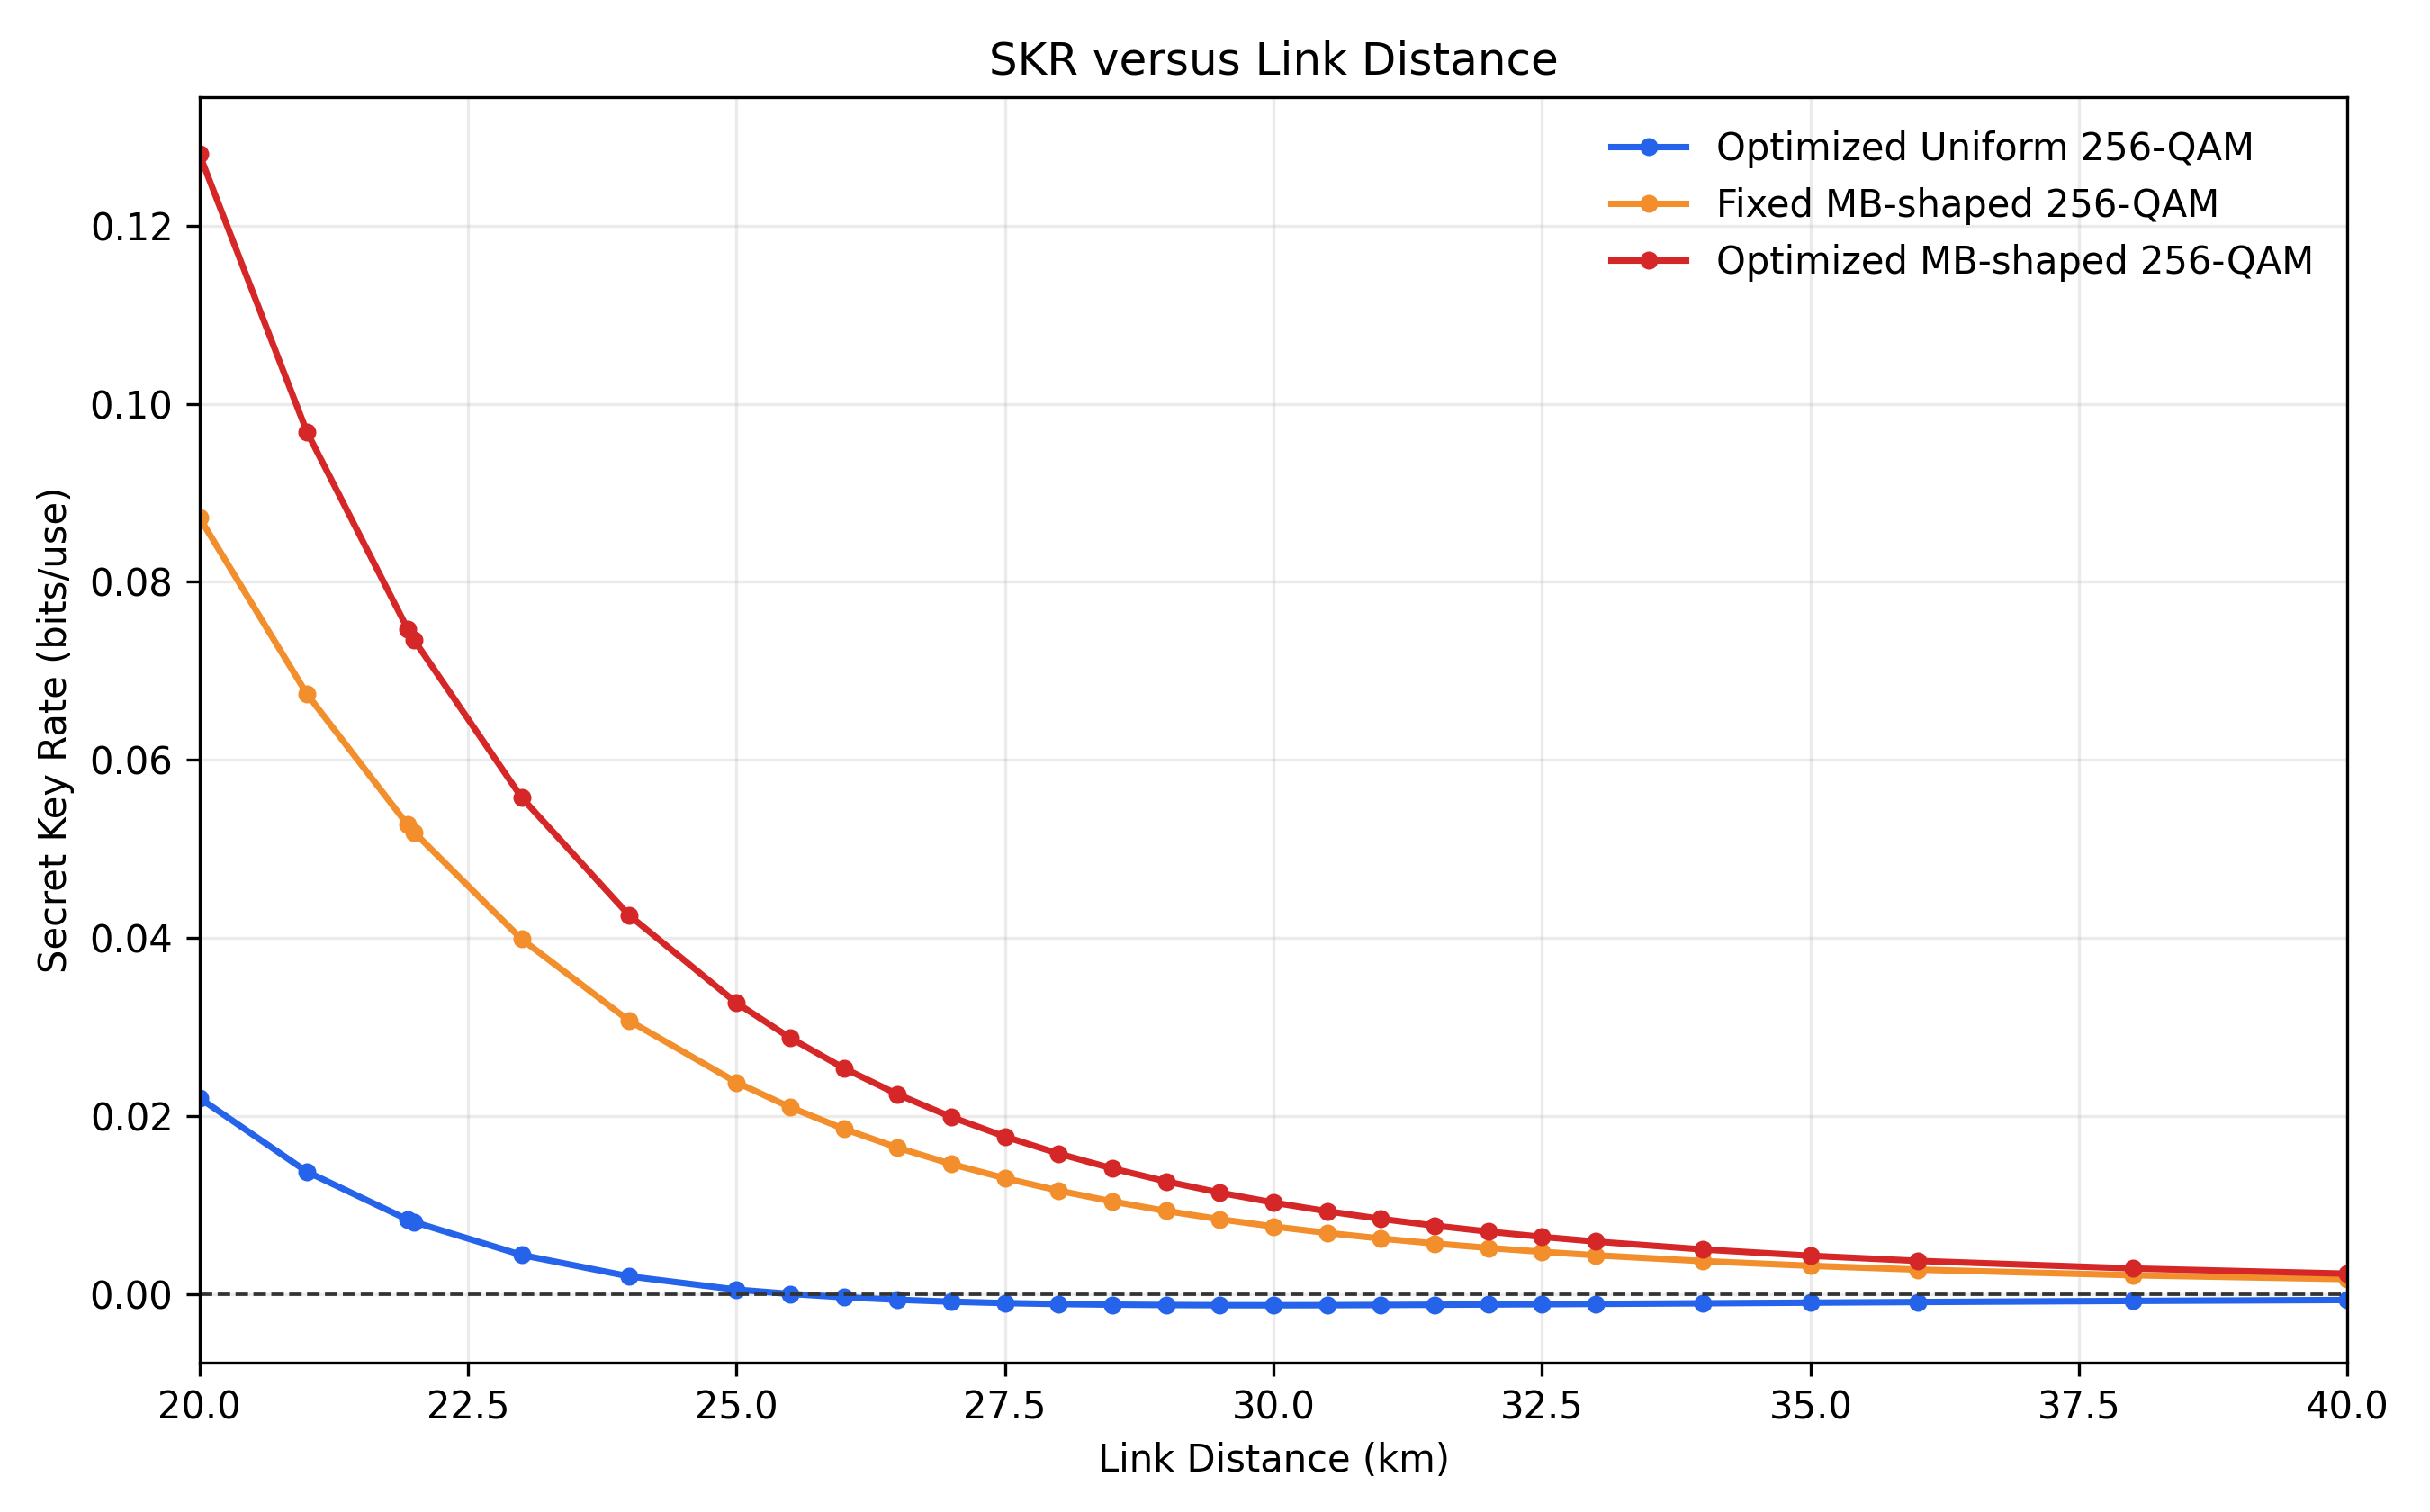

Data behind this chart, as committed beside it:
I_AB, K, T_eff, V_A, beta_I_AB, chi_BE, distance_km, family, nu_raw, receiver_diameter_m, scheme, selection, source_hash, theta_div_full_rad, w0_m, zeta_deg
0.2966, 0.022, 0.3053, 1.5, 0.2817, 0.2597, 20.0, Uniform, , 0.55, Uniform optimized, best_exact_uniform_cache, c08a161102d9a2020005d58856eb8b0259c1af89…, 1e-05, 0.09868, 18.19
0.2757, 0.08722, 0.3053, 1.383, 0.2619, 0.1747, 20.0, MB, 0.2, 0.55, MB fixed, fixed_reference, 7bf538e0940210768570095ee6e31a0c0d6fc0b7…, 1e-05, 0.09868, 18.19
0.686, 0.128, 0.3053, 4.0, 0.6517, 0.5237, 20.0, MB, 0.1, 0.55, MB optimized, best_exact_145_point_bank, 8e1d79ce54c3c66b6632b18ae55b4440ba1645f5…, 1e-05, 0.09868, 18.19
0.2069, 0.01372, 0.2474, 1.25, 0.1966, 0.1829, 21.0, Uniform, , 0.55, Uniform optimized, best_exact_uniform_cache, 9a505b57359bb5683e0586f7febb31d3f9454547…, 1e-05, 0.09868, 25.21
0.2274, 0.06741, 0.2474, 1.383, 0.216, 0.1486, 21.0, MB, 0.2, 0.55, MB fixed, fixed_reference, 7bf538e0940210768570095ee6e31a0c0d6fc0b7…, 1e-05, 0.09868, 25.21
0.5788, 0.09687, 0.2474, 4.0, 0.5498, 0.453, 21.0, MB, 0.1, 0.55, MB optimized, best_exact_145_point_bank, 8e1d79ce54c3c66b6632b18ae55b4440ba1645f5…, 1e-05, 0.09868, 25.21
0.1478, 0.008338, 0.2011, 1.075, 0.1404, 0.1321, 21.94, Uniform, , 0.55, Uniform optimized, best_exact_uniform_cache, 58ceb118407aefed1b68f45de5422e33943f4e26…, 1e-05, 0.09868, 30
0.1876, 0.05269, 0.2011, 1.383, 0.1782, 0.1255, 21.94, MB, 0.2, 0.55, MB fixed, fixed_reference, 7bf538e0940210768570095ee6e31a0c0d6fc0b7…, 1e-05, 0.09868, 30
0.4402, 0.07469, 0.2011, 3.555, 0.4182, 0.3435, 21.94, MB, 0.15, 0.55, MB optimized, best_exact_145_point_bank, c3603a3ba5d2867c2db311e6a4a2424f29181308…, 1e-05, 0.09868, 30
0.1459, 0.008064, 0.1984, 1.075, 0.1386, 0.1306, 22.0, Uniform, , 0.55, Uniform optimized, best_exact_uniform_cache, 58ceb118407aefed1b68f45de5422e33943f4e26…, 1e-05, 0.09868, 30.27
0.1852, 0.05185, 0.1984, 1.383, 0.1759, 0.1241, 22.0, MB, 0.2, 0.55, MB fixed, fixed_reference, 7bf538e0940210768570095ee6e31a0c0d6fc0b7…, 1e-05, 0.09868, 30.27
0.4351, 0.07344, 0.1984, 3.555, 0.4134, 0.3399, 22.0, MB, 0.15, 0.55, MB optimized, best_exact_145_point_bank, c3603a3ba5d2867c2db311e6a4a2424f29181308…, 1e-05, 0.09868, 30.27
0.1097, 0.004363, 0.1582, 1.0, 0.1042, 0.09982, 23.0, Uniform, , 0.55, Uniform optimized, best_exact_uniform_cache, d54d126e3e5748529afd6fcb128ea48b49826d30…, 1e-05, 0.09868, 34.3
0.1496, 0.03984, 0.1582, 1.383, 0.1421, 0.1023, 23.0, MB, 0.2, 0.55, MB fixed, fixed_reference, 7bf538e0940210768570095ee6e31a0c0d6fc0b7…, 1e-05, 0.09868, 34.3
0.357, 0.05577, 0.1582, 3.555, 0.3392, 0.2834, 23.0, MB, 0.15, 0.55, MB optimized, best_exact_145_point_bank, c3603a3ba5d2867c2db311e6a4a2424f29181308…, 1e-05, 0.09868, 34.3
0.08795, 0.001966, 0.1259, 1.0, 0.08355, 0.08158, 24.0, Uniform, , 0.55, Uniform optimized, best_exact_uniform_cache, d54d126e3e5748529afd6fcb128ea48b49826d30…, 1e-05, 0.09868, 37.66
0.1203, 0.03069, 0.1259, 1.383, 0.1143, 0.08358, 24.0, MB, 0.2, 0.55, MB fixed, fixed_reference, 7bf538e0940210768570095ee6e31a0c0d6fc0b7…, 1e-05, 0.09868, 37.66
0.291, 0.04254, 0.1259, 3.555, 0.2764, 0.2339, 24.0, MB, 0.15, 0.55, MB optimized, best_exact_145_point_bank, c3603a3ba5d2867c2db311e6a4a2424f29181308…, 1e-05, 0.09868, 37.66
0.05668, 0.000468, 0.1003, 0.8, 0.05384, 0.05338, 25.0, Uniform, , 0.55, Uniform optimized, best_exact_uniform_cache, 51cbbae1c5cf8cc864749f63d879ce4e1f8a28a4…, 1e-05, 0.09868, 40.54
0.09664, 0.02376, 0.1003, 1.383, 0.09181, 0.06805, 25.0, MB, 0.2, 0.55, MB fixed, fixed_reference, 7bf538e0940210768570095ee6e31a0c0d6fc0b7…, 1e-05, 0.09868, 40.54
0.2364, 0.03269, 0.1003, 3.555, 0.2246, 0.1919, 25.0, MB, 0.15, 0.55, MB optimized, best_exact_145_point_bank, c3603a3ba5d2867c2db311e6a4a2424f29181308…, 1e-05, 0.09868, 40.54
0.05076, -9.26759193436294e-06, 0.08961, 0.8, 0.04823, 0.04823, 25.5, Uniform, , 0.55, Uniform optimized, best_exact_uniform_cache, 51cbbae1c5cf8cc864749f63d879ce4e1f8a28a4…, 1e-05, 0.09868, 41.83
0.08668, 0.02096, 0.08961, 1.383, 0.08235, 0.06138, 25.5, MB, 0.2, 0.55, MB fixed, fixed_reference, 7bf538e0940210768570095ee6e31a0c0d6fc0b7…, 1e-05, 0.09868, 41.83
0.2131, 0.02875, 0.08961, 3.555, 0.2024, 0.1736, 25.5, MB, 0.15, 0.55, MB optimized, best_exact_145_point_bank, c3603a3ba5d2867c2db311e6a4a2424f29181308…, 1e-05, 0.09868, 41.83
0.04552, -0.0003821, 0.08019, 0.8, 0.04324, 0.04362, 26.0, Uniform, , 0.55, Uniform optimized, best_exact_uniform_cache, 51cbbae1c5cf8cc864749f63d879ce4e1f8a28a4…, 1e-05, 0.09868, 43.05
0.07782, 0.01853, 0.08019, 1.383, 0.07393, 0.0554, 26.0, MB, 0.2, 0.55, MB fixed, fixed_reference, 7bf538e0940210768570095ee6e31a0c0d6fc0b7…, 1e-05, 0.09868, 43.05
0.1921, 0.02535, 0.08019, 3.555, 0.1825, 0.1571, 26.0, MB, 0.15, 0.55, MB optimized, best_exact_145_point_bank, c3603a3ba5d2867c2db311e6a4a2424f29181308…, 1e-05, 0.09868, 43.05
0.04086, -0.0006696, 0.07187, 0.8, 0.03882, 0.03949, 26.5, Uniform, , 0.55, Uniform optimized, best_exact_uniform_cache, 51cbbae1c5cf8cc864749f63d879ce4e1f8a28a4…, 1e-05, 0.09868, 44.19
0.06995, 0.01642, 0.07187, 1.383, 0.06645, 0.05003, 26.5, MB, 0.2, 0.55, MB fixed, fixed_reference, 7bf538e0940210768570095ee6e31a0c0d6fc0b7…, 1e-05, 0.09868, 44.19
0.1733, 0.02242, 0.07187, 3.555, 0.1647, 0.1423, 26.5, MB, 0.15, 0.55, MB optimized, best_exact_145_point_bank, c3603a3ba5d2867c2db311e6a4a2424f29181308…, 1e-05, 0.09868, 44.19
0.03447, -0.0008836, 0.06453, 0.75, 0.03275, 0.03363, 27.0, Uniform, , 0.55, Uniform optimized, best_exact_uniform_cache, 597af71d3aff9a2e39b820edf68549a4ea39674a…, 1e-05, 0.09868, 45.28
0.06296, 0.01458, 0.06453, 1.383, 0.05981, 0.04523, 27.0, MB, 0.2, 0.55, MB fixed, fixed_reference, 7bf538e0940210768570095ee6e31a0c0d6fc0b7…, 1e-05, 0.09868, 45.28
0.1566, 0.01987, 0.06453, 3.555, 0.1487, 0.1289, 27.0, MB, 0.15, 0.55, MB optimized, best_exact_145_point_bank, c3603a3ba5d2867c2db311e6a4a2424f29181308…, 1e-05, 0.09868, 45.28
0.03105, -0.001036, 0.05805, 0.75, 0.0295, 0.03054, 27.5, Uniform, , 0.55, Uniform optimized, best_exact_uniform_cache, 597af71d3aff9a2e39b820edf68549a4ea39674a…, 1e-05, 0.09868, 46.3
0.05676, 0.01299, 0.05805, 1.383, 0.05392, 0.04094, 27.5, MB, 0.2, 0.55, MB fixed, fixed_reference, 7bf538e0940210768570095ee6e31a0c0d6fc0b7…, 1e-05, 0.09868, 46.3
0.1416, 0.01767, 0.05805, 3.555, 0.1345, 0.1168, 27.5, MB, 0.15, 0.55, MB optimized, best_exact_145_point_bank, c3603a3ba5d2867c2db311e6a4a2424f29181308…, 1e-05, 0.09868, 46.3
0.02617, -0.001145, 0.05233, 0.7, 0.02486, 0.02601, 28.0, Uniform, , 0.55, Uniform optimized, best_exact_uniform_cache, e885de080da68cc4d58adeb2546ab89d23025db3…, 1e-05, 0.09868, 47.27
0.05127, 0.01159, 0.05233, 1.383, 0.04871, 0.03711, 28.0, MB, 0.2, 0.55, MB fixed, fixed_reference, 7bf538e0940210768570095ee6e31a0c0d6fc0b7…, 1e-05, 0.09868, 47.27
0.1282, 0.01575, 0.05233, 3.555, 0.1218, 0.1061, 28.0, MB, 0.15, 0.55, MB optimized, best_exact_145_point_bank, c3603a3ba5d2867c2db311e6a4a2424f29181308…, 1e-05, 0.09868, 47.27
0.02367, -0.001213, 0.04727, 0.7, 0.02248, 0.0237, 28.5, Uniform, , 0.55, Uniform optimized, best_exact_uniform_cache, e885de080da68cc4d58adeb2546ab89d23025db3…, 1e-05, 0.09868, 48.19
0.0464, 0.01038, 0.04727, 1.383, 0.04408, 0.0337, 28.5, MB, 0.2, 0.55, MB fixed, fixed_reference, 7bf538e0940210768570095ee6e31a0c0d6fc0b7…, 1e-05, 0.09868, 48.19
0.1164, 0.01409, 0.04727, 3.555, 0.1105, 0.09645, 28.5, MB, 0.15, 0.55, MB optimized, best_exact_145_point_bank, c3603a3ba5d2867c2db311e6a4a2424f29181308…, 1e-05, 0.09868, 48.19
0.02145, -0.001256, 0.04281, 0.7, 0.02037, 0.02163, 29.0, Uniform, , 0.55, Uniform optimized, best_exact_uniform_cache, e885de080da68cc4d58adeb2546ab89d23025db3…, 1e-05, 0.09868, 49.07
0.04208, 0.009312, 0.04281, 1.383, 0.03997, 0.03066, 29.0, MB, 0.2, 0.55, MB fixed, fixed_reference, 7bf538e0940210768570095ee6e31a0c0d6fc0b7…, 1e-05, 0.09868, 49.07
0.1058, 0.01263, 0.04281, 3.555, 0.1005, 0.08783, 29.0, MB, 0.15, 0.55, MB optimized, best_exact_145_point_bank, c3603a3ba5d2867c2db311e6a4a2424f29181308…, 1e-05, 0.09868, 49.07
0.01948, -0.001278, 0.03885, 0.7, 0.01851, 0.01978, 29.5, Uniform, , 0.55, Uniform optimized, best_exact_uniform_cache, e885de080da68cc4d58adeb2546ab89d23025db3…, 1e-05, 0.09868, 49.9
0.03824, 0.00838, 0.03885, 1.383, 0.03633, 0.02795, 29.5, MB, 0.2, 0.55, MB fixed, fixed_reference, 7bf538e0940210768570095ee6e31a0c0d6fc0b7…, 1e-05, 0.09868, 49.9
0.09631, 0.01136, 0.03885, 3.555, 0.09149, 0.08013, 29.5, MB, 0.15, 0.55, MB optimized, best_exact_145_point_bank, c3603a3ba5d2867c2db311e6a4a2424f29181308…, 1e-05, 0.09868, 49.9
0.01773, -0.001286, 0.03535, 0.7, 0.01685, 0.01813, 30.0, Uniform, , 0.55, Uniform optimized, best_exact_uniform_cache, e885de080da68cc4d58adeb2546ab89d23025db3…, 1e-05, 0.09868, 50.7
0.03484, 0.007563, 0.03535, 1.383, 0.0331, 0.02553, 30.0, MB, 0.2, 0.55, MB fixed, fixed_reference, 7bf538e0940210768570095ee6e31a0c0d6fc0b7…, 1e-05, 0.09868, 50.7
0.08788, 0.01025, 0.03535, 3.555, 0.08349, 0.07324, 30.0, MB, 0.15, 0.55, MB optimized, best_exact_145_point_bank, c3603a3ba5d2867c2db311e6a4a2424f29181308…, 1e-05, 0.09868, 50.7
0.01388, -0.001275, 0.03224, 0.6, 0.01319, 0.01446, 30.5, Uniform, , 0.55, Uniform optimized, best_exact_uniform_cache, 8da2a5e6c7d4340434d7de3176fc3da14d4bc5df…, 1e-05, 0.09868, 51.47
0.03181, 0.006845, 0.03224, 1.383, 0.03022, 0.02337, 30.5, MB, 0.2, 0.55, MB fixed, fixed_reference, 7bf538e0940210768570095ee6e31a0c0d6fc0b7…, 1e-05, 0.09868, 51.47
0.08037, 0.009278, 0.03224, 3.555, 0.07635, 0.06707, 30.5, MB, 0.15, 0.55, MB optimized, best_exact_145_point_bank, c3603a3ba5d2867c2db311e6a4a2424f29181308…, 1e-05, 0.09868, 51.47
0.0127, -0.001253, 0.02948, 0.6, 0.01206, 0.01332, 31.0, Uniform, , 0.55, Uniform optimized, best_exact_uniform_cache, 8da2a5e6c7d4340434d7de3176fc3da14d4bc5df…, 1e-05, 0.09868, 52.2
0.02911, 0.006212, 0.02948, 1.383, 0.02765, 0.02144, 31.0, MB, 0.2, 0.55, MB fixed, fixed_reference, 7bf538e0940210768570095ee6e31a0c0d6fc0b7…, 1e-05, 0.09868, 52.2
0.07365, 0.00842, 0.02948, 3.555, 0.06997, 0.06155, 31.0, MB, 0.15, 0.55, MB optimized, best_exact_145_point_bank, c3603a3ba5d2867c2db311e6a4a2424f29181308…, 1e-05, 0.09868, 52.2
0.01164, -0.001227, 0.02701, 0.6, 0.01106, 0.01229, 31.5, Uniform, , 0.55, Uniform optimized, best_exact_uniform_cache, 8da2a5e6c7d4340434d7de3176fc3da14d4bc5df…, 1e-05, 0.09868, 52.9
0.0267, 0.005653, 0.02701, 1.383, 0.02537, 0.01971, 31.5, MB, 0.2, 0.55, MB fixed, fixed_reference, 7bf538e0940210768570095ee6e31a0c0d6fc0b7…, 1e-05, 0.09868, 52.9
0.06764, 0.007663, 0.02701, 3.555, 0.06426, 0.0566, 31.5, MB, 0.15, 0.55, MB optimized, best_exact_145_point_bank, c3603a3ba5d2867c2db311e6a4a2424f29181308…, 1e-05, 0.09868, 52.9
... 24 more rows
